Run: headless pygame with SDL's dummy video driver; simulated clock (each Clock.tick advances the game by its frame time, no real sleeping); random seed 0; keys injected as events and as key.get_pressed() state; mouse plan: one left click at the window centre at the start of phase 2, then a move to the lower-right quarter at the start of phase 3.
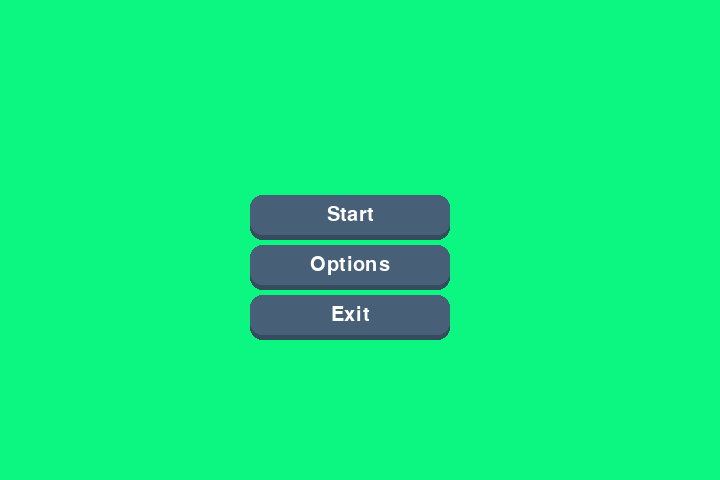
Frame 1 of 4 · flips 1–60 · no input
Frame 2 of 4 · flips 61–180 · clicked the window centre · tapped SPACE, RETURN · held RIGHT (→), D · screen unchanged from frame 1, image omitted
Frame 3 of 4 · flips 181–300 · moved the mouse to the lower-right quarter · held DOWN (↓), S · screen unchanged from frame 2, image omitted
Frame 4 of 4 · flips 301–420 · held LEFT (←), A, UP (↑), W · screen unchanged from frame 3, image omitted

The pygame program that drew these frames:

import pygame
from pygame.locals import *


#Constants
SCREEN_HEIGHT = 480
SCREEN_WIDTH = 720
BACKGROUND = (12,247,129)
BUTTON_COLOR = (46,201,123)


#OOP for buttons
class Button:

    def __init__(self, text, width, height, pos, elevation, onClickCommand):
        # core attributions
        self.pressed = False
        self.elevation = elevation
        self.dynamic_elevation = elevation
        self.original_y_pos = pos[1]

        # top rectangle
        self.top_rect = pygame.Rect(pos, (width, height))
        self.top_color = BUTTON_COLOR


        # bottom rectangle
        self.bottom_rect = pygame.Rect(pos,(width, height))
        self.bottom_color = '#354B5E'

        # text
        self.text_surf = GUI_FONT.render(text,True,'#FFFFFF')
        self.text_rect = self.text_surf.get_rect(center = self.top_rect.center)

        # command to execute when clicked
        self.onClickCommand = onClickCommand
    
    def draw(self):
        #elevation logic
        self.top_rect.y = self.original_y_pos - self.dynamic_elevation
        self.text_rect.center = self.top_rect.center

        self.bottom_rect.midtop = self.top_rect.midtop
        self.bottom_rect.height = self.top_rect.height + self.dynamic_elevation

        pygame.draw.rect(screen, self.bottom_color, self.bottom_rect, border_radius = 12)
        pygame.draw.rect(screen, self.top_color, self.top_rect, border_radius = 12)
        screen.blit(self.text_surf, self.text_rect)
        self.check_click()

    def check_click(self):
        mouse_pos = pygame.mouse.get_pos()
        if self.top_rect.collidepoint(mouse_pos):
            self.top_color = '#D74B4B'
            if pygame.mouse.get_pressed()[0]:
                self.dynamic_elevation = 0
                self.pressed = True
            else:
                self.dynamic_elevation = self.elevation
                if self.pressed == True:
                    exec(self.onClickCommand)
                    self.pressed = False
        else:
            self.dynamic_elevation = self.elevation
            self.top_color = '#475F77'


#Create window
pygame.init()
screen = pygame.display.set_mode((SCREEN_WIDTH, SCREEN_HEIGHT))
pygame.display.set_caption("Chess Game Menu")
GUI_FONT = pygame.font.SysFont("", 30)
btn1 = Button('Start', 200, 40, (250,200),5, '')
btn2 = Button('Options', 200, 40, (250,250), 5, '')
btn3 = Button('Exit', 200, 40, (250, 300), 5, 'pygame.quit()')

#Window loop
run = True
while run:
    try:
        for event in pygame.event.get():
            if event.type == pygame.QUIT:
                run = False
        
        screen.fill(BACKGROUND)
        btn1.draw()
        btn2.draw()
        btn3.draw()
        pygame.display.update()
    except:
        run = False

pygame.quit()
quit()
